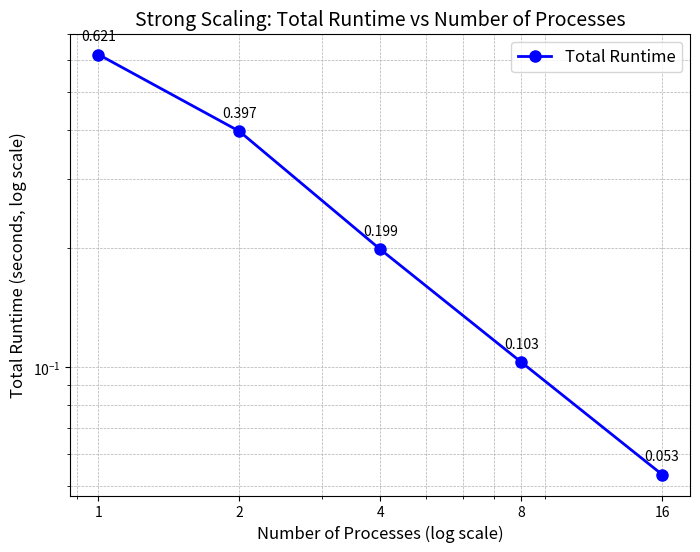

This figure's Python source:
import matplotlib.pyplot as plt
import numpy as np

# Data: Number of processes and corresponding total runtimes
num_processes = [1, 2, 4, 8, 16]
total_runtime = [0.621116, 0.396502, 0.198913, 0.102915, 0.053351]

# Plot the data on a log-log scale
plt.figure(figsize=(8, 6))
plt.loglog(num_processes, total_runtime, marker='o', linestyle='-', color='b', linewidth=2, markersize=8, label="Total Runtime")

# Add labels and title
plt.xlabel("Number of Processes (log scale)", fontsize=12)
plt.ylabel("Total Runtime (seconds, log scale)", fontsize=12)
plt.title("Strong Scaling: Total Runtime vs Number of Processes", fontsize=14)

# Customize the x-axis ticks to display the number of processes
plt.xticks(num_processes, [str(p) for p in num_processes], fontsize=10)
plt.yticks(fontsize=10)

# Add a legend
plt.legend(fontsize=12, loc="upper right")

# Add grid for better visualization
plt.grid(which="both", linestyle="--", linewidth=0.5)

# Add data labels for clarity
for i, txt in enumerate(total_runtime):
    plt.annotate(f"{txt:.3f}", (num_processes[i], total_runtime[i]), textcoords="offset points", xytext=(0, 10), ha='center')

# Save the plot to a file (optional)
plt.savefig("strong_scaling_loglog.png", dpi=300, bbox_inches='tight')

# Show the plot
plt.show()
